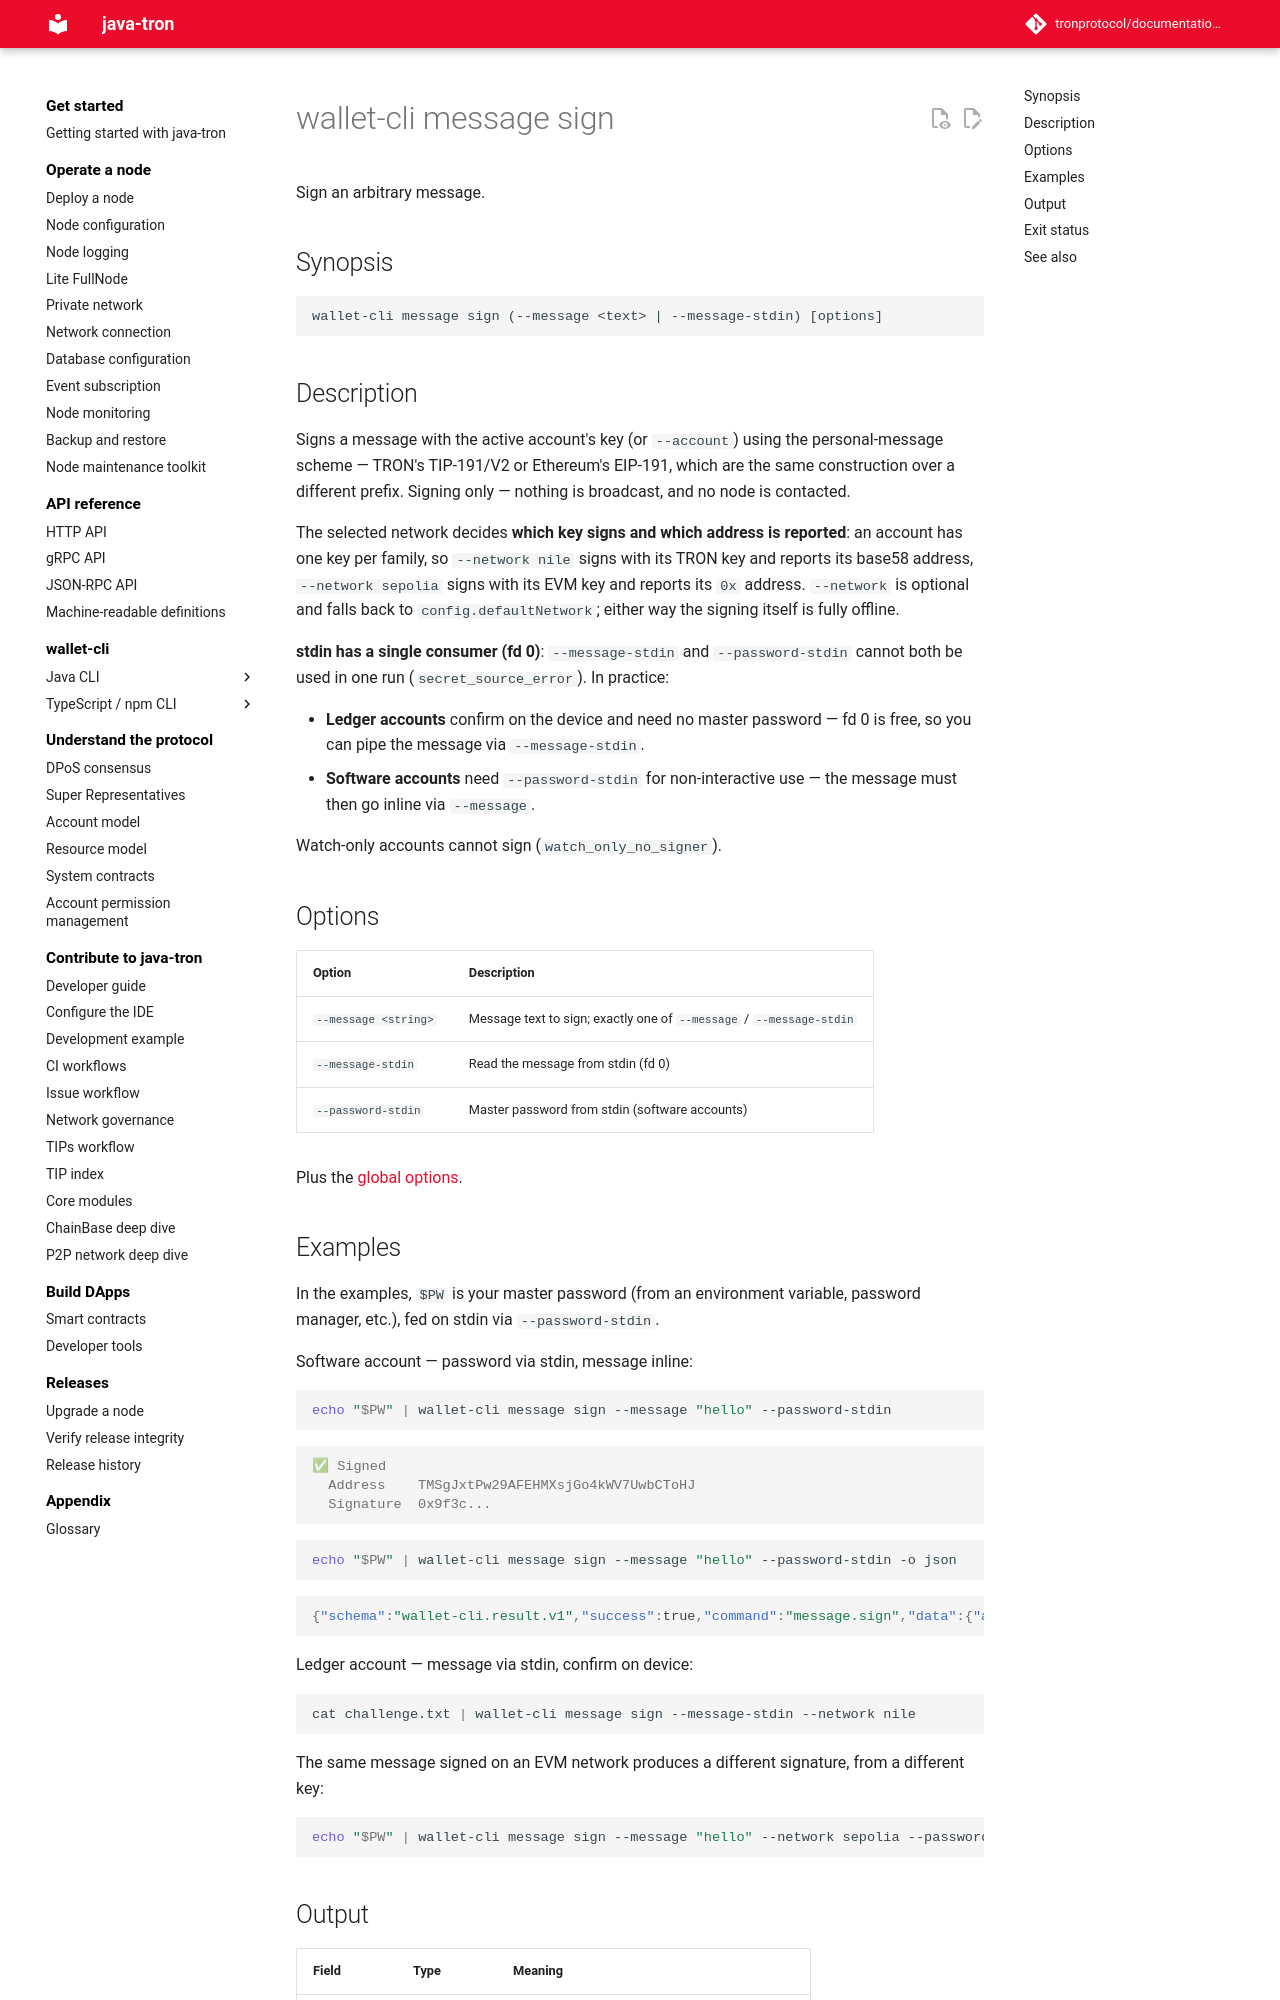

repository: tronprotocol/documentation-en · page: clients/wallet-cli/typescript/commands/message/sign/index.html · generator: mkdocs

# wallet-cli message sign

Sign an arbitrary message.

## Synopsis

```
wallet-cli message sign (--message <text> | --message-stdin) [options]
```

## Description

Signs a message with the active account's key (or `--account`) using the personal-message scheme — TRON's TIP-191/V2 or Ethereum's EIP-191, which are the same construction over a different prefix. Signing only — nothing is broadcast, and no node is contacted.

The selected network decides **which key signs and which address is reported**: an account has one key per family, so `--network nile` signs with its TRON key and reports its base58 address, `--network sepolia` signs with its EVM key and reports its `0x` address. `--network` is optional and falls back to `config.defaultNetwork`; either way the signing itself is fully offline.

**stdin has a single consumer (fd 0)**: `--message-stdin` and `--password-stdin` cannot both be used in one run (`secret_source_error`). In practice:

- **Ledger accounts** confirm on the device and need no master password — fd 0 is free, so you can pipe the message via `--message-stdin`.
- **Software accounts** need `--password-stdin` for non-interactive use — the message must then go inline via `--message`.

Watch-only accounts cannot sign (`watch_only_no_signer`).

## Options

| Option | Description |
|---|---|
| `--message <string>` | Message text to sign; exactly one of `--message` / `--message-stdin` |
| `--message-stdin` | Read the message from stdin (fd 0) |
| `--password-stdin` | Master password from stdin (software accounts) |

Plus the [global options](../index.md#global-options-every-command).
